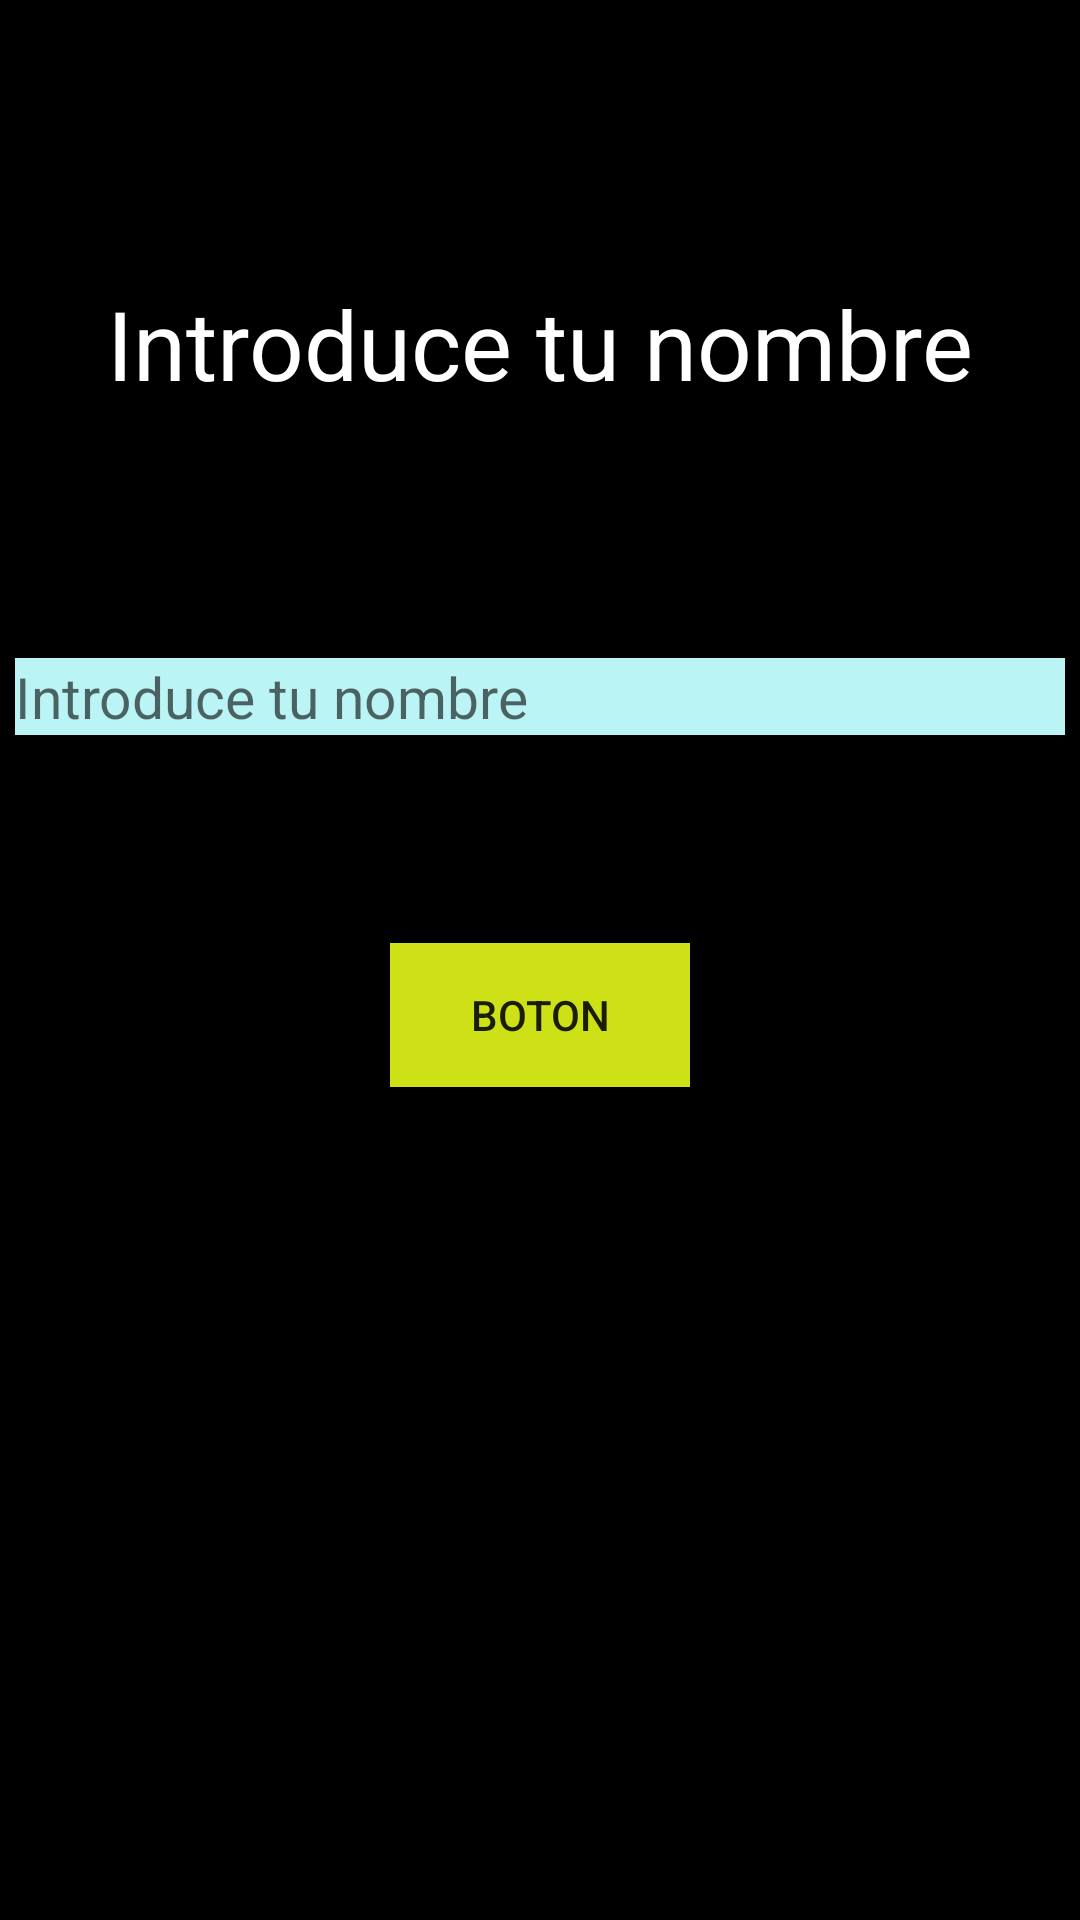

Here is an Android app screen rendered from its layout file. Give the layout XML and the strings, colors and styles it references.
<!-- AndroidManifest.xml: application theme Theme.EjercicioClasesVista -->
<!-- res/layout/activity_saludo_version2.xml -->
<?xml version="1.0" encoding="utf-8"?>
<androidx.constraintlayout.widget.ConstraintLayout xmlns:android="http://schemas.android.com/apk/res/android"
    xmlns:app="http://schemas.android.com/apk/res-auto"
    xmlns:tools="http://schemas.android.com/tools"
    android:layout_width="match_parent"
    android:layout_height="match_parent"
    android:background="@color/black"
    tools:context=".PrimerAplicacion.SaludoVersion2Activity">

    <TextView
        android:id="@+id/textSaludoVersion2"
        android:layout_width="match_parent"
        android:layout_height="wrap_content"
        android:text="Introduce tu nombre"
        android:textAlignment="center"
        android:textColor="@color/white"
        android:textSize="32dp"
        app:layout_constraintBottom_toBottomOf="parent"
        app:layout_constraintEnd_toEndOf="parent"
        app:layout_constraintHorizontal_bias="0.497"
        app:layout_constraintStart_toStartOf="parent"
        app:layout_constraintTop_toTopOf="parent"
        app:layout_constraintVertical_bias="0.156" />

    <EditText
        android:id="@+id/editMiNombre"
        android:layout_width="350dp"
        android:layout_height="wrap_content"
        android:background="#BAF4F4"
        android:textColor="@color/black"
        android:hint="Introduce tu nombre"
        android:textSize="19sp"
        app:layout_constraintBottom_toBottomOf="parent"
        app:layout_constraintEnd_toEndOf="parent"
        app:layout_constraintStart_toStartOf="parent"
        app:layout_constraintTop_toTopOf="parent"
        app:layout_constraintVertical_bias="0.357" />

    <androidx.appcompat.widget.AppCompatButton
        android:id="@+id/butPulsadorNombreVersion2"
        android:layout_width="100dp"
        android:layout_height="wrap_content"
        android:background="#CDE116"
        android:text="Boton"
        app:layout_constraintVertical_bias="0.2"
        app:layout_constraintBottom_toBottomOf="parent"
        app:layout_constraintEnd_toEndOf="parent"
        app:layout_constraintStart_toStartOf="parent"
        app:layout_constraintTop_toBottomOf="@+id/editMiNombre" />

</androidx.constraintlayout.widget.ConstraintLayout>
<!-- resources referenced by this layout -->
<resources>
  <color name="black">#FF000000</color>
  <color name="white">#FFFFFFFF</color>
  <style name="Theme.EjercicioClasesVista" parent="Theme.MaterialComponents.DayNight.DarkActionBar">
          
          <item name="colorPrimary">@color/purple_500</item>
          <item name="colorPrimaryVariant">@color/purple_700</item>
          <item name="colorOnPrimary">@color/white</item>
          
          <item name="colorSecondary">@color/teal_200</item>
          <item name="colorSecondaryVariant">@color/teal_700</item>
          <item name="colorOnSecondary">@color/black</item>
          
          <item name="android:statusBarColor">?attr/colorPrimaryVariant</item>
          
      </style>
  <color name="purple_500">#FF6200EE</color>
  <color name="purple_700">#FF3700B3</color>
  <color name="teal_200">#FF03DAC5</color>
  <color name="teal_700">#FF018786</color>
</resources>
